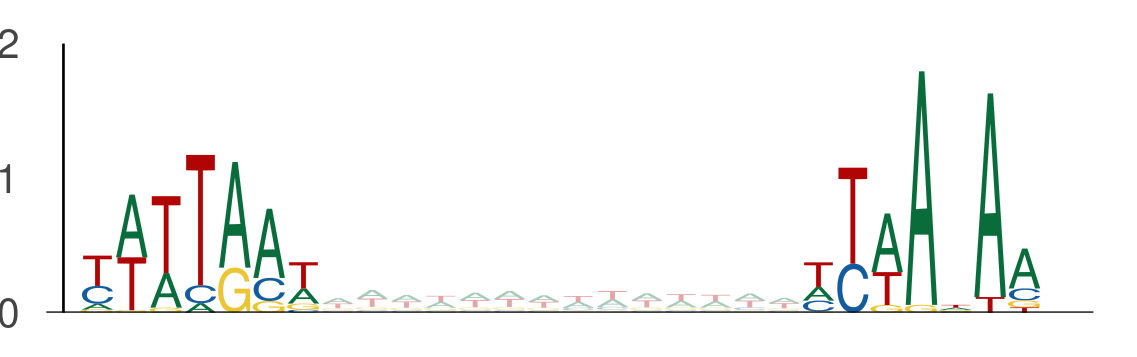

Values plotted in this chart, from the file beside it:
seq_index, start_position, end_position, is_reversed_complement
12426, 4, 11, 0
12426, 25, 32, 0
11250, 50, 57, 0
11250, 71, 78, 0
843, 62, 69, 0
843, 83, 90, 0
58, 128, 135, 0
58, 149, 156, 0
2782, 2, 9, 0
2782, 23, 30, 0
11774, 83, 90, 0
11774, 104, 111, 0
435, 132, 139, 0
435, 153, 160, 0
7314, 37, 44, 0
7314, 58, 65, 0
10894, 1, 8, 0
10894, 22, 29, 0
5278, 7, 14, 0
5278, 28, 35, 0
6763, 21, 28, 0
6763, 42, 49, 0
315, 68, 75, 0
315, 89, 96, 0
11679, 106, 113, 0
11679, 127, 134, 0
6989, 121, 128, 0
6989, 142, 149, 0
13391, 26, 33, 0
13391, 47, 54, 0
4596, 126, 133, 0
4596, 147, 154, 0
6465, 116, 123, 0
6465, 137, 144, 0
320, 100, 107, 0
320, 121, 128, 0
3608, 29, 36, 0
3608, 50, 57, 0
5476, 67, 74, 0
5476, 88, 95, 0
3970, 34, 41, 0
3970, 55, 62, 0
6019, 3, 10, 0
6019, 24, 31, 0
5559, 119, 126, 0
5559, 140, 147, 0
10083, 55, 62, 0
10083, 76, 83, 0
10083, 71, 78, 0
10083, 92, 99, 0
2801, 132, 139, 0
2801, 153, 160, 0
8739, 91, 98, 0
8739, 112, 119, 0
12122, 56, 63, 0
12122, 77, 84, 0
8377, 18, 25, 0
8377, 39, 46, 0
7767, 25, 32, 0
7767, 46, 53, 0
... 3,382 more rows
